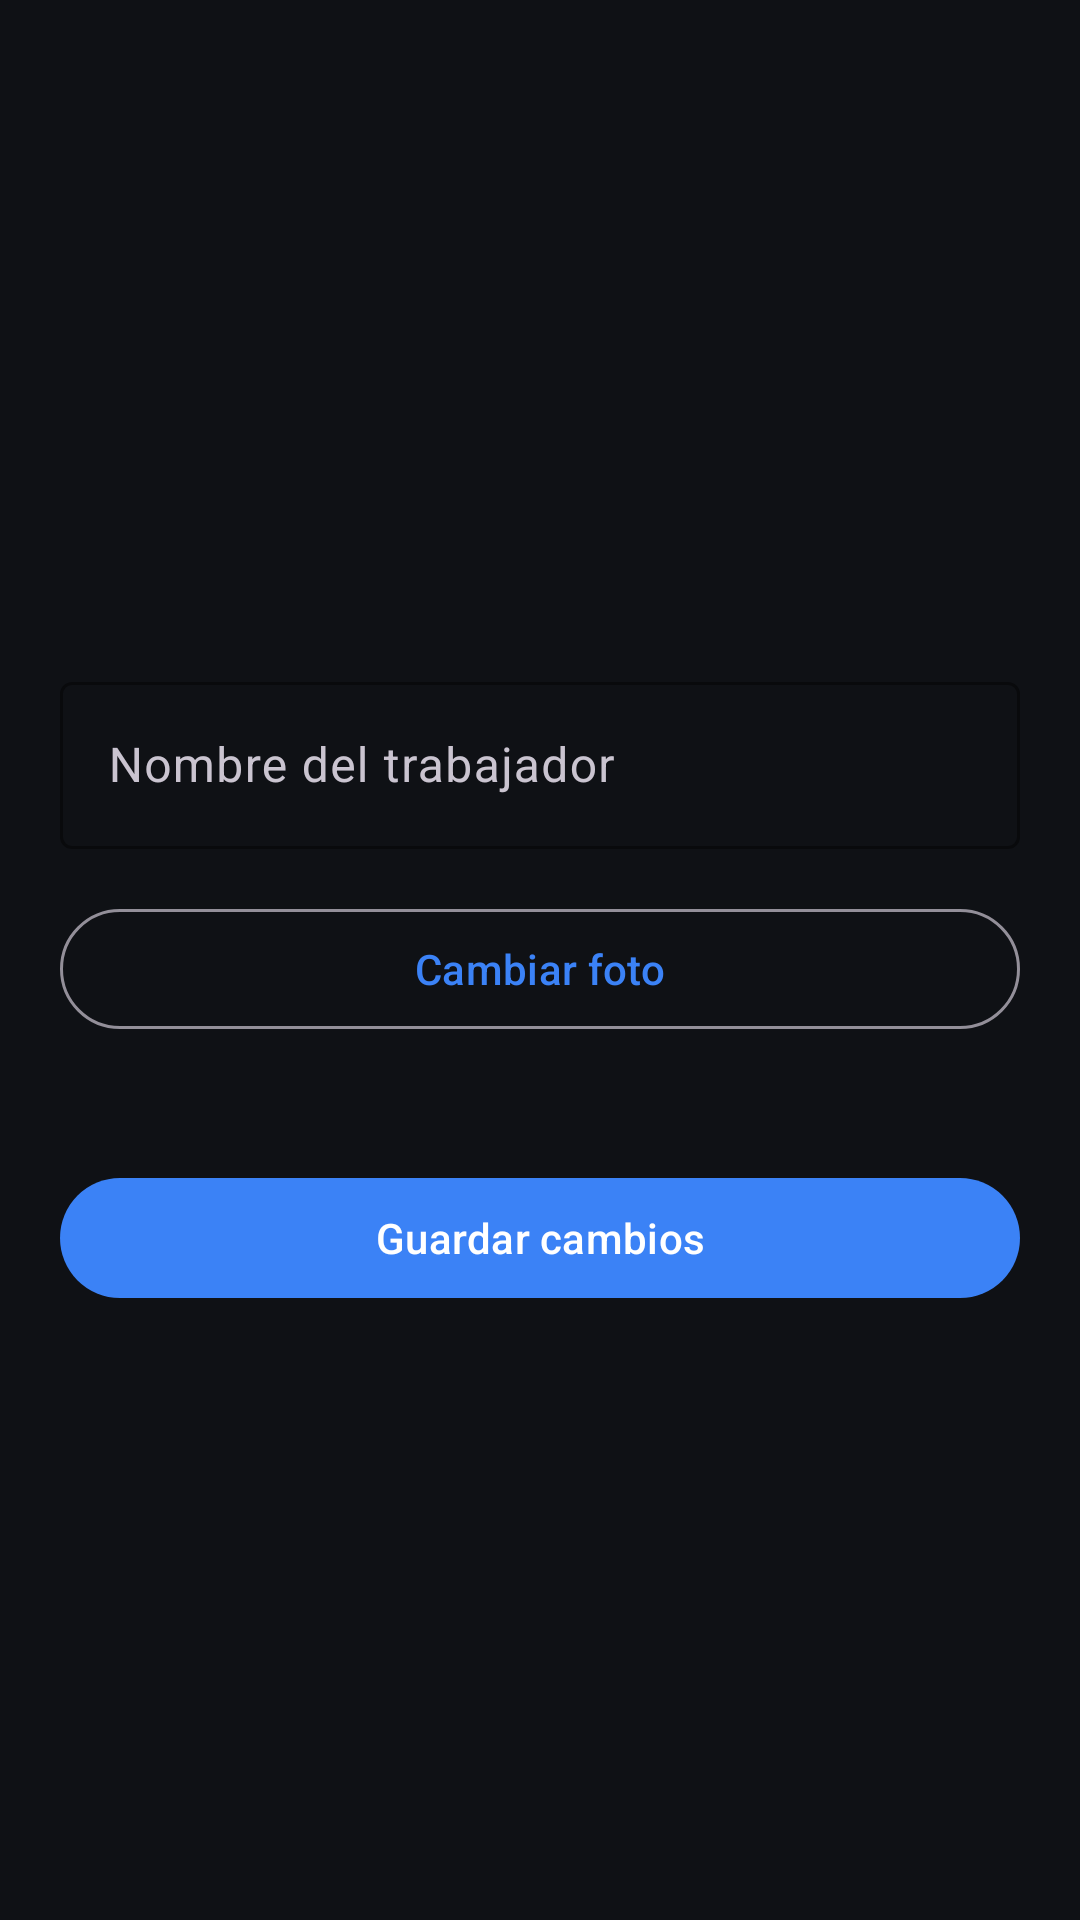

The Android layout XML behind this screen, and the referenced resources:
<!-- AndroidManifest.xml: application theme Theme.Asistencia -->
<!-- res/layout/activity_editar_trabajador.xml -->
<?xml version="1.0" encoding="utf-8"?>
<LinearLayout xmlns:android="http://schemas.android.com/apk/res/android"
    xmlns:app="http://schemas.android.com/apk/res-auto"
    android:layout_width="match_parent"
    android:layout_height="match_parent"
    android:orientation="vertical"
    android:background="@color/fondo">

    <com.google.android.material.appbar.MaterialToolbar
        android:id="@+id/toolbar"
        android:layout_width="match_parent"
        android:layout_height="wrap_content"
        android:background="@color/fondo"
        app:navigationIcon="@drawable/ic_arrow_back"
        app:titleTextColor="@color/blanco" />

    <ScrollView
        android:layout_width="match_parent"
        android:layout_height="0dp"
        android:layout_weight="1"
        android:fillViewport="true">

        <LinearLayout
            android:layout_width="match_parent"
            android:layout_height="wrap_content"
            android:orientation="vertical"
            android:padding="20dp">

            <FrameLayout
                android:layout_width="120dp"
                android:layout_height="120dp"
                android:layout_gravity="center_horizontal">

                <com.google.android.material.imageview.ShapeableImageView
                    android:id="@+id/imgFoto"
                    android:layout_width="120dp"
                    android:layout_height="120dp"
                    android:scaleType="centerCrop"
                    android:visibility="gone"
                    app:cornerRadius="60dp" />

                <TextView
                    android:id="@+id/tvIniciales"
                    android:layout_width="120dp"
                    android:layout_height="120dp"
                    android:background="@drawable/circulo_iniciales"
                    android:gravity="center"
                    android:textColor="@color/blanco"
                    android:textSize="40sp"
                    android:textStyle="bold"
                    android:visibility="gone" />
            </FrameLayout>

            <com.google.android.material.textfield.TextInputLayout
                style="@style/Widget.Material3.TextInputLayout.OutlinedBox"
                android:layout_width="match_parent"
                android:layout_height="wrap_content"
                android:layout_marginTop="18dp"
                android:hint="@string/nombre_trabajador"
                app:boxStrokeColor="@color/azul"
                app:hintTextColor="@color/gris_texto">

                <com.google.android.material.textfield.TextInputEditText
                    android:id="@+id/etNombre"
                    android:layout_width="match_parent"
                    android:layout_height="wrap_content"
                    android:imeOptions="actionDone"
                    android:inputType="textCapWords"
                    android:maxLines="1" />
            </com.google.android.material.textfield.TextInputLayout>

            <TextView
                android:id="@+id/tvNota"
                android:layout_width="match_parent"
                android:layout_height="wrap_content"
                android:layout_marginTop="10dp"
                android:text="@string/aviso_renombrar"
                android:textColor="@color/gris_texto"
                android:textSize="13sp"
                android:visibility="gone" />

            <com.google.android.material.button.MaterialButton
                android:id="@+id/btnCambiarFoto"
                style="@style/Widget.Material3.Button.OutlinedButton"
                android:layout_width="match_parent"
                android:layout_height="wrap_content"
                android:layout_marginTop="16dp"
                android:text="@string/cambiar_foto"
                android:textColor="@color/azul" />

            <TextView
                android:id="@+id/tvFotos"
                android:layout_width="match_parent"
                android:layout_height="wrap_content"
                android:layout_marginTop="8dp"
                android:gravity="center"
                android:textColor="@color/gris_texto"
                android:textSize="13sp" />

            <com.google.android.material.button.MaterialButton
                android:id="@+id/btnGuardar"
                android:layout_width="match_parent"
                android:layout_height="wrap_content"
                android:layout_marginTop="16dp"
                android:text="@string/guardar_cambios" />
        </LinearLayout>
    </ScrollView>
</LinearLayout>
<!-- resources referenced by this layout -->
<resources>
  <color name="azul">#3B82F6</color>
  <color name="blanco">#FFFFFF</color>
  <color name="fondo">#0F1115</color>
  <color name="gris_texto">#9CA3AF</color>
  <string name="aviso_renombrar">El nombre también se actualiza en el reconocimiento facial y en el historial de asistencias.</string>
  <string name="cambiar_foto">Cambiar foto</string>
  <string name="guardar_cambios">Guardar cambios</string>
  <string name="nombre_trabajador">Nombre del trabajador</string>
  <style name="Theme.Asistencia" parent="Theme.Material3.Dark.NoActionBar">
          <item name="colorPrimary">@color/azul</item>
          <item name="colorOnPrimary">@color/blanco</item>
          <item name="android:colorBackground">@color/fondo</item>
          <item name="android:statusBarColor">@color/fondo</item>
          <item name="android:navigationBarColor">@color/fondo</item>
          <item name="android:windowLightStatusBar">false</item>
      </style>
</resources>
